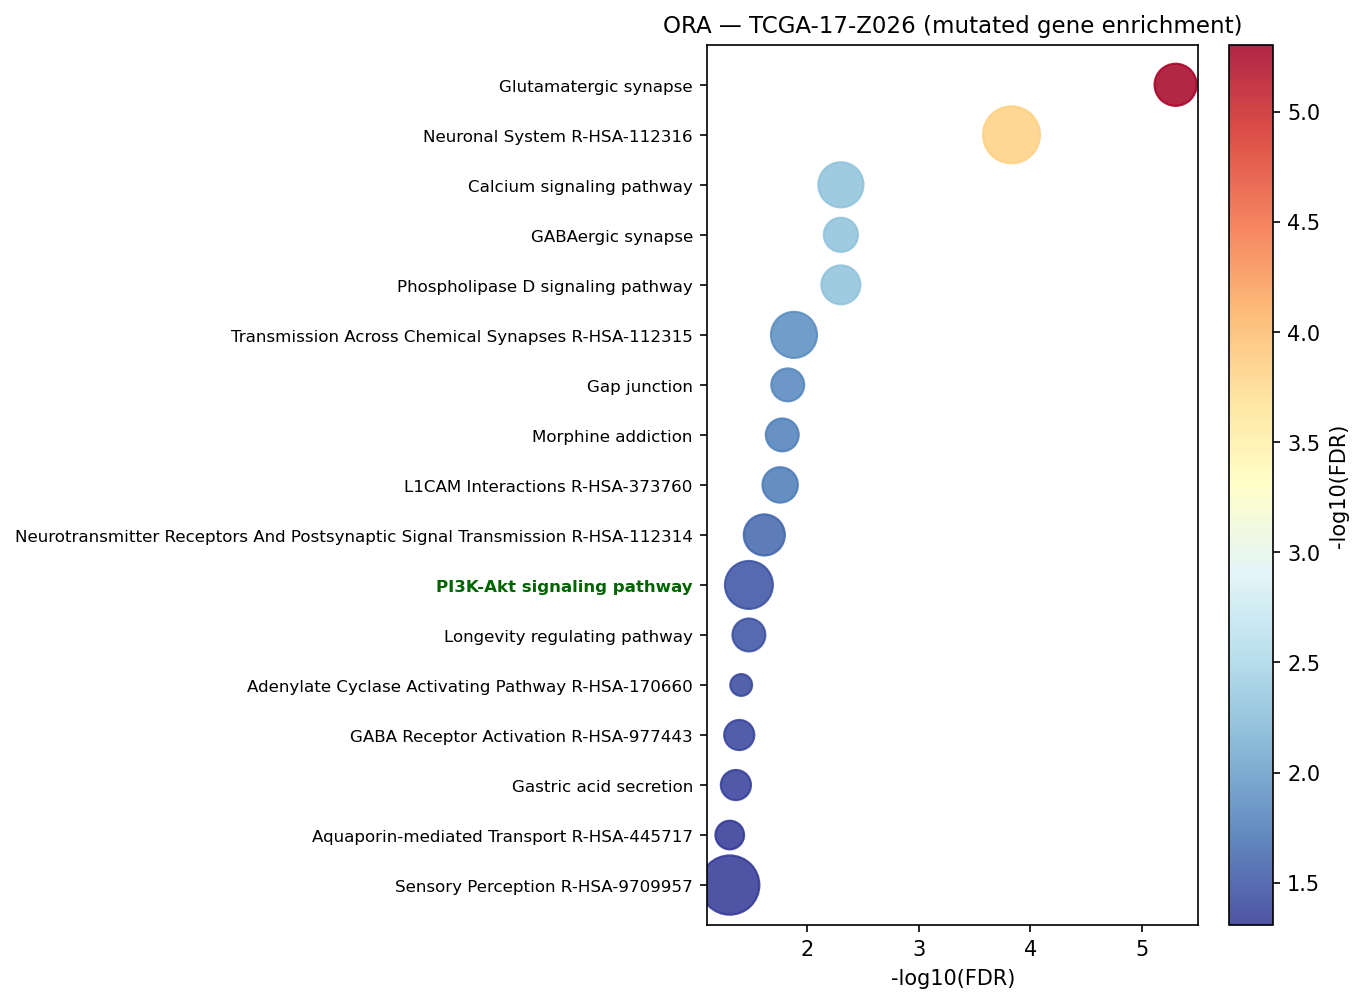

The table this chart was drawn from, first rows:
Gene_set	Term	Overlap	P-value	Adjusted P-value	Old P-value	Old Adjusted P-value	Odds Ratio	Combined Score	Genes	gene_set_db
KEGG_2021_Human	Glutamatergic synapse	19/114	1.7955399863248002e-08	4.973645762119697e-06	0	0	5.581	99.54	GRIA2;SLC38A1;PLA2G4E;GRIK5;CACNA1A;GRIK…	KEGG_2021_Human
Reactome_2022	Neuronal System R-HSA-112316	36/386	1.2810873031924126e-07	0.0001471	0	0	2.904	46.08	GRIA2;GABRB1;GRIK5;KCNA3;KCNA4;CACNA1A;G…	Reactome_2022
KEGG_2021_Human	Calcium signaling pathway	22/240	4.604310955661676e-05	0.004968	0	0	2.81	28.06	RYR1;EGF;HGF;FLT4;CACNA1A;ATP2B1;ADCY8;P…	KEGG_2021_Human
KEGG_2021_Human	GABAergic synapse	12/89	6.81065808586671e-05	0.004968	0	0	4.309	41.34	GABRB1;SLC38A1;GNGT2;GABRA3;CACNA1A;ADCY…	KEGG_2021_Human
KEGG_2021_Human	Phospholipase D signaling pathway	16/148	7.174643622849255e-05	0.004968	0	0	3.361	32.07	PLA2G4E;EGF;DGKA;TSC2;PIK3CD;ADCY8;ADCY7…	KEGG_2021_Human
Reactome_2022	Transmission Across Chemical Synapses R-…	23/246	2.2784253156659783e-05	0.01308	0	0	2.876	30.74	GRIA2;HSPA8;GABRB1;SLC38A1;GRIK5;GABRA3;…	Reactome_2022
KEGG_2021_Human	Gap junction	11/88	0.0002685	0.01487	0	0	3.944	32.43	GRM5;TUBB2A;EGF;GNA11;SOS1;ADCY8;ADCY7;G…	KEGG_2021_Human
KEGG_2021_Human	Morphine addiction	11/91	0.0003608	0.01666	0	0	3.796	30.09	GABRB1;GNGT2;GABRA3;CACNA1A;PDE7B;ADCY8;…	KEGG_2021_Human
Reactome_2022	L1CAM Interactions R-HSA-373760	13/99	4.545739379320486e-05	0.0174	0	0	4.184	41.83	HSPA8;CLTC;ITGA1;AP2B1;ANK1;EGFR;SPTA1;S…	Reactome_2022
Reactome_2022	Neurotransmitter Receptors And Postsynap…	18/182	8.4060504834375e-05	0.02413	0	0	3.047	28.59	GRIA2;GABRB1;GRIK5;GABRA3;GRIK1;AP2B1;AD…	Reactome_2022
KEGG_2021_Human	PI3K-Akt signaling pathway	25/354	0.0008606	0.03316	0	0	2.113	14.91	GSK3B;FLT4;TNC;PIK3CD;BRCA1;THBS2;EGFR;G…	KEGG_2021_Human
KEGG_2021_Human	Longevity regulating pathway	11/102	0.0009576	0.03316	0	0	3.335	23.18	HSPA8;CAMK4;IRS4;EHMT1;TSC2;PIK3CD;ADCY8…	KEGG_2021_Human
Reactome_2022	Adenylate Cyclase Activating Pathway R-H…	4/9	0.0001693	0.03886	0	0	21.95	190.6	ADCY8;ADCY7;ADCY6;ADCY5	Reactome_2022
Reactome_2022	GABA Receptor Activation R-HSA-977443	9/59	0.0002115	0.04047	0	0	4.962	41.99	GABRB1;GNGT2;GABRA3;ADCY8;ADCY7;GNG11;AD…	Reactome_2022
KEGG_2021_Human	Gastric acid secretion	9/76	0.001408	0.04335	0	0	3.7	24.29	SLC9A4;ATP1B4;ADCY8;ADCY7;KCNK2;MYLK3;AD…	KEGG_2021_Human
Reactome_2022	Aquaporin-mediated Transport R-HSA-44571…	8/50	0.0003381	0.04922	0	0	5.246	41.93	GNGT2;AQP9;NLRP3;ADCY8;ADCY7;GNG11;ADCY6…	Reactome_2022
Reactome_2022	Sensory Perception R-HSA-9709957	39/616	0.000343	0.04922	0	0	1.894	15.11	OR1C1;OR11H4;OR2M5;PCDH15;LRP2;OR4Q3;ADC…	Reactome_2022
